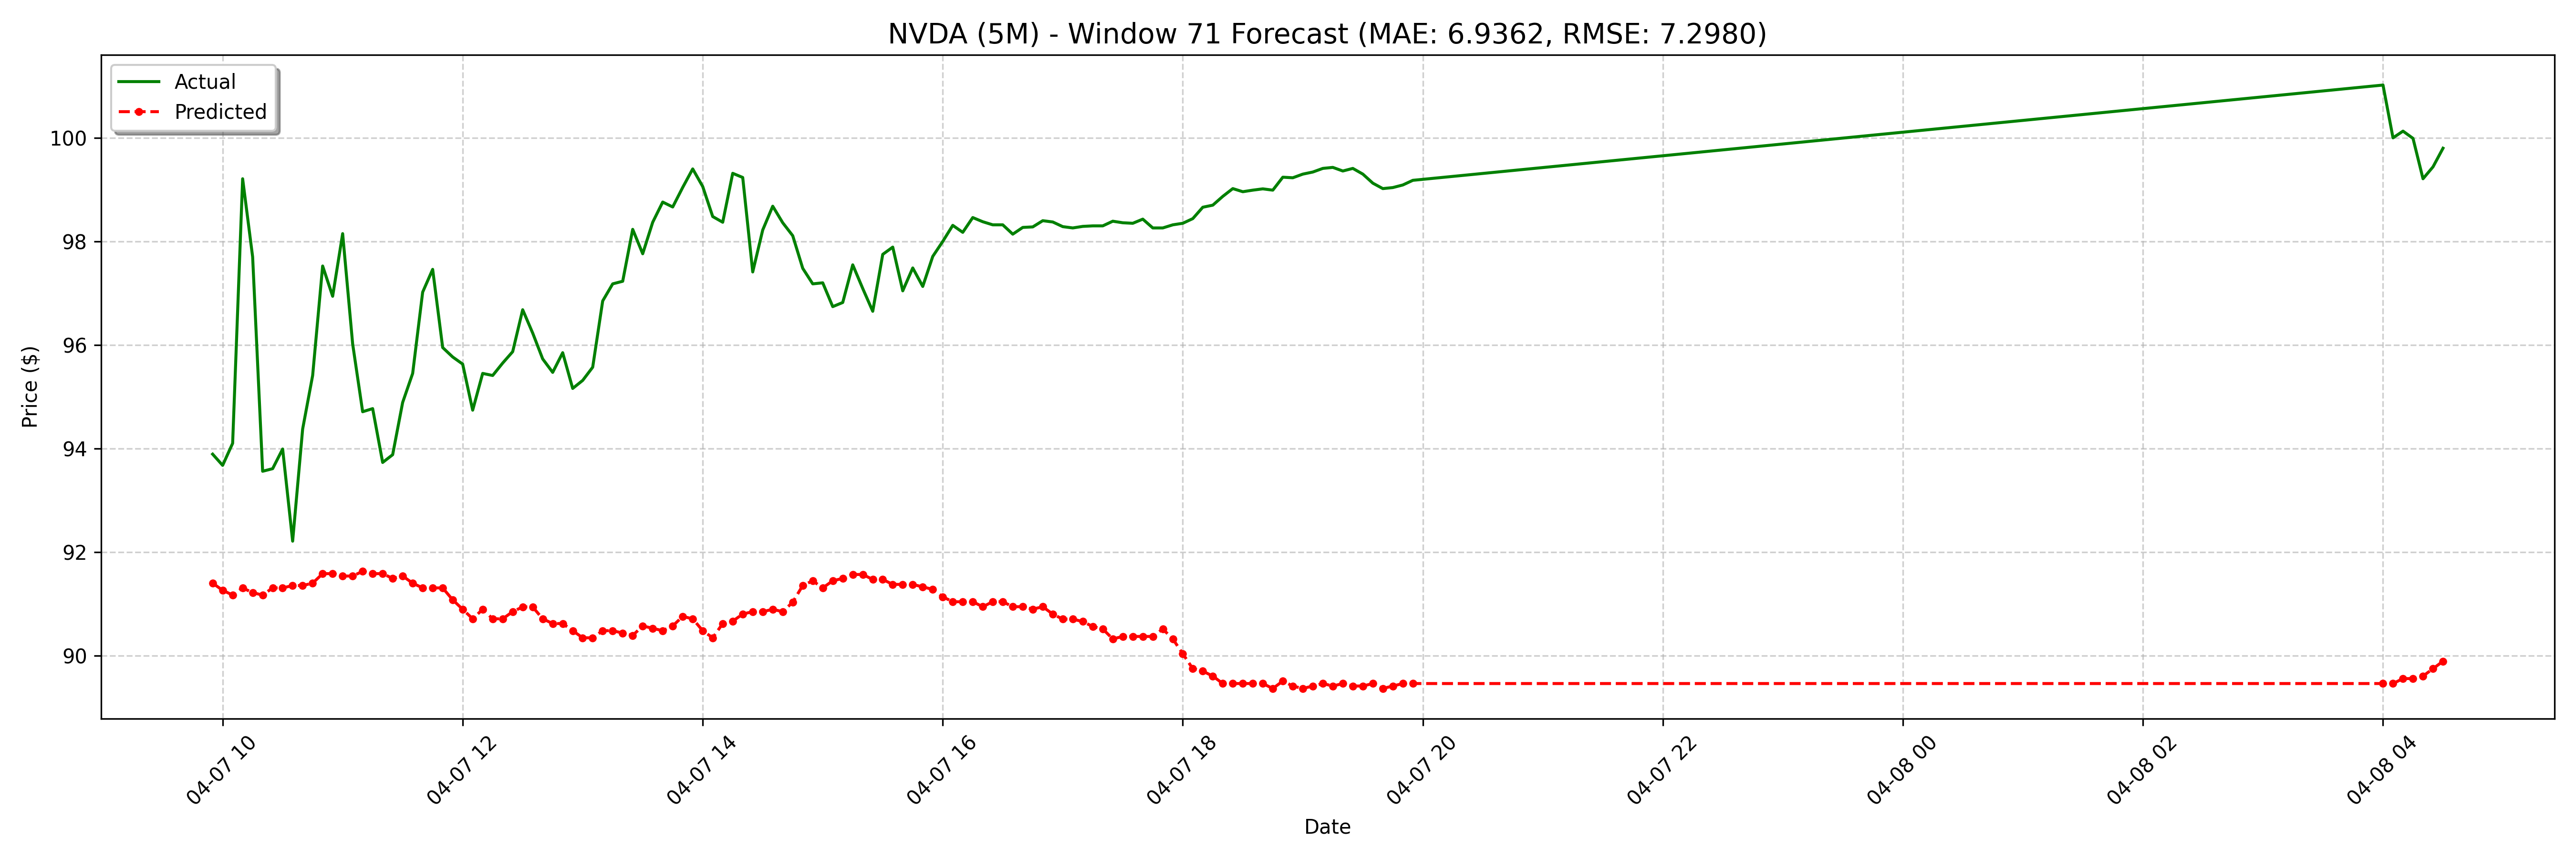

Data behind this chart, as committed beside it:
date, actual, forecast
2025-04-07 09:55:00-04:00, 93.89, 91.4
2025-04-07 10:00:00-04:00, 93.67, 91.26
2025-04-07 10:05:00-04:00, 94.1, 91.17
2025-04-07 10:10:00-04:00, 99.21, 91.31
2025-04-07 10:15:00-04:00, 97.7, 91.21
2025-04-07 10:20:00-04:00, 93.56, 91.17
2025-04-07 10:25:00-04:00, 93.61, 91.31
2025-04-07 10:30:00-04:00, 93.99, 91.31
2025-04-07 10:35:00-04:00, 92.21, 91.35
2025-04-07 10:40:00-04:00, 94.38, 91.35
2025-04-07 10:45:00-04:00, 95.41, 91.4
2025-04-07 10:50:00-04:00, 97.53, 91.58
2025-04-07 10:55:00-04:00, 96.94, 91.58
2025-04-07 11:00:00-04:00, 98.15, 91.54
2025-04-07 11:05:00-04:00, 96.02, 91.54
2025-04-07 11:10:00-04:00, 94.71, 91.63
2025-04-07 11:15:00-04:00, 94.77, 91.58
2025-04-07 11:20:00-04:00, 93.73, 91.58
2025-04-07 11:25:00-04:00, 93.88, 91.49
2025-04-07 11:30:00-04:00, 94.89, 91.54
2025-04-07 11:35:00-04:00, 95.45, 91.4
2025-04-07 11:40:00-04:00, 97.02, 91.31
2025-04-07 11:45:00-04:00, 97.46, 91.31
2025-04-07 11:50:00-04:00, 95.95, 91.31
2025-04-07 11:55:00-04:00, 95.77, 91.08
2025-04-07 12:00:00-04:00, 95.63, 90.89
2025-04-07 12:05:00-04:00, 94.74, 90.71
2025-04-07 12:10:00-04:00, 95.45, 90.89
2025-04-07 12:15:00-04:00, 95.41, 90.71
2025-04-07 12:20:00-04:00, 95.65, 90.71
2025-04-07 12:25:00-04:00, 95.87, 90.85
2025-04-07 12:30:00-04:00, 96.68, 90.94
2025-04-07 12:35:00-04:00, 96.23, 90.94
2025-04-07 12:40:00-04:00, 95.73, 90.71
2025-04-07 12:45:00-04:00, 95.47, 90.62
2025-04-07 12:50:00-04:00, 95.85, 90.62
2025-04-07 12:55:00-04:00, 95.16, 90.48
2025-04-07 13:00:00-04:00, 95.31, 90.34
2025-04-07 13:05:00-04:00, 95.57, 90.34
2025-04-07 13:10:00-04:00, 96.85, 90.48
2025-04-07 13:15:00-04:00, 97.18, 90.48
2025-04-07 13:20:00-04:00, 97.23, 90.43
2025-04-07 13:25:00-04:00, 98.23, 90.39
2025-04-07 13:30:00-04:00, 97.76, 90.57
2025-04-07 13:35:00-04:00, 98.37, 90.53
2025-04-07 13:40:00-04:00, 98.76, 90.48
2025-04-07 13:45:00-04:00, 98.67, 90.57
2025-04-07 13:50:00-04:00, 99.04, 90.76
2025-04-07 13:55:00-04:00, 99.4, 90.71
2025-04-07 14:00:00-04:00, 99.06, 90.48
2025-04-07 14:05:00-04:00, 98.48, 90.34
2025-04-07 14:10:00-04:00, 98.37, 90.62
2025-04-07 14:15:00-04:00, 99.31, 90.66
2025-04-07 14:20:00-04:00, 99.23, 90.8
2025-04-07 14:25:00-04:00, 97.41, 90.85
2025-04-07 14:30:00-04:00, 98.22, 90.85
2025-04-07 14:35:00-04:00, 98.68, 90.89
2025-04-07 14:40:00-04:00, 98.36, 90.85
2025-04-07 14:45:00-04:00, 98.11, 91.03
2025-04-07 14:50:00-04:00, 97.48, 91.35
... 68 more rows
